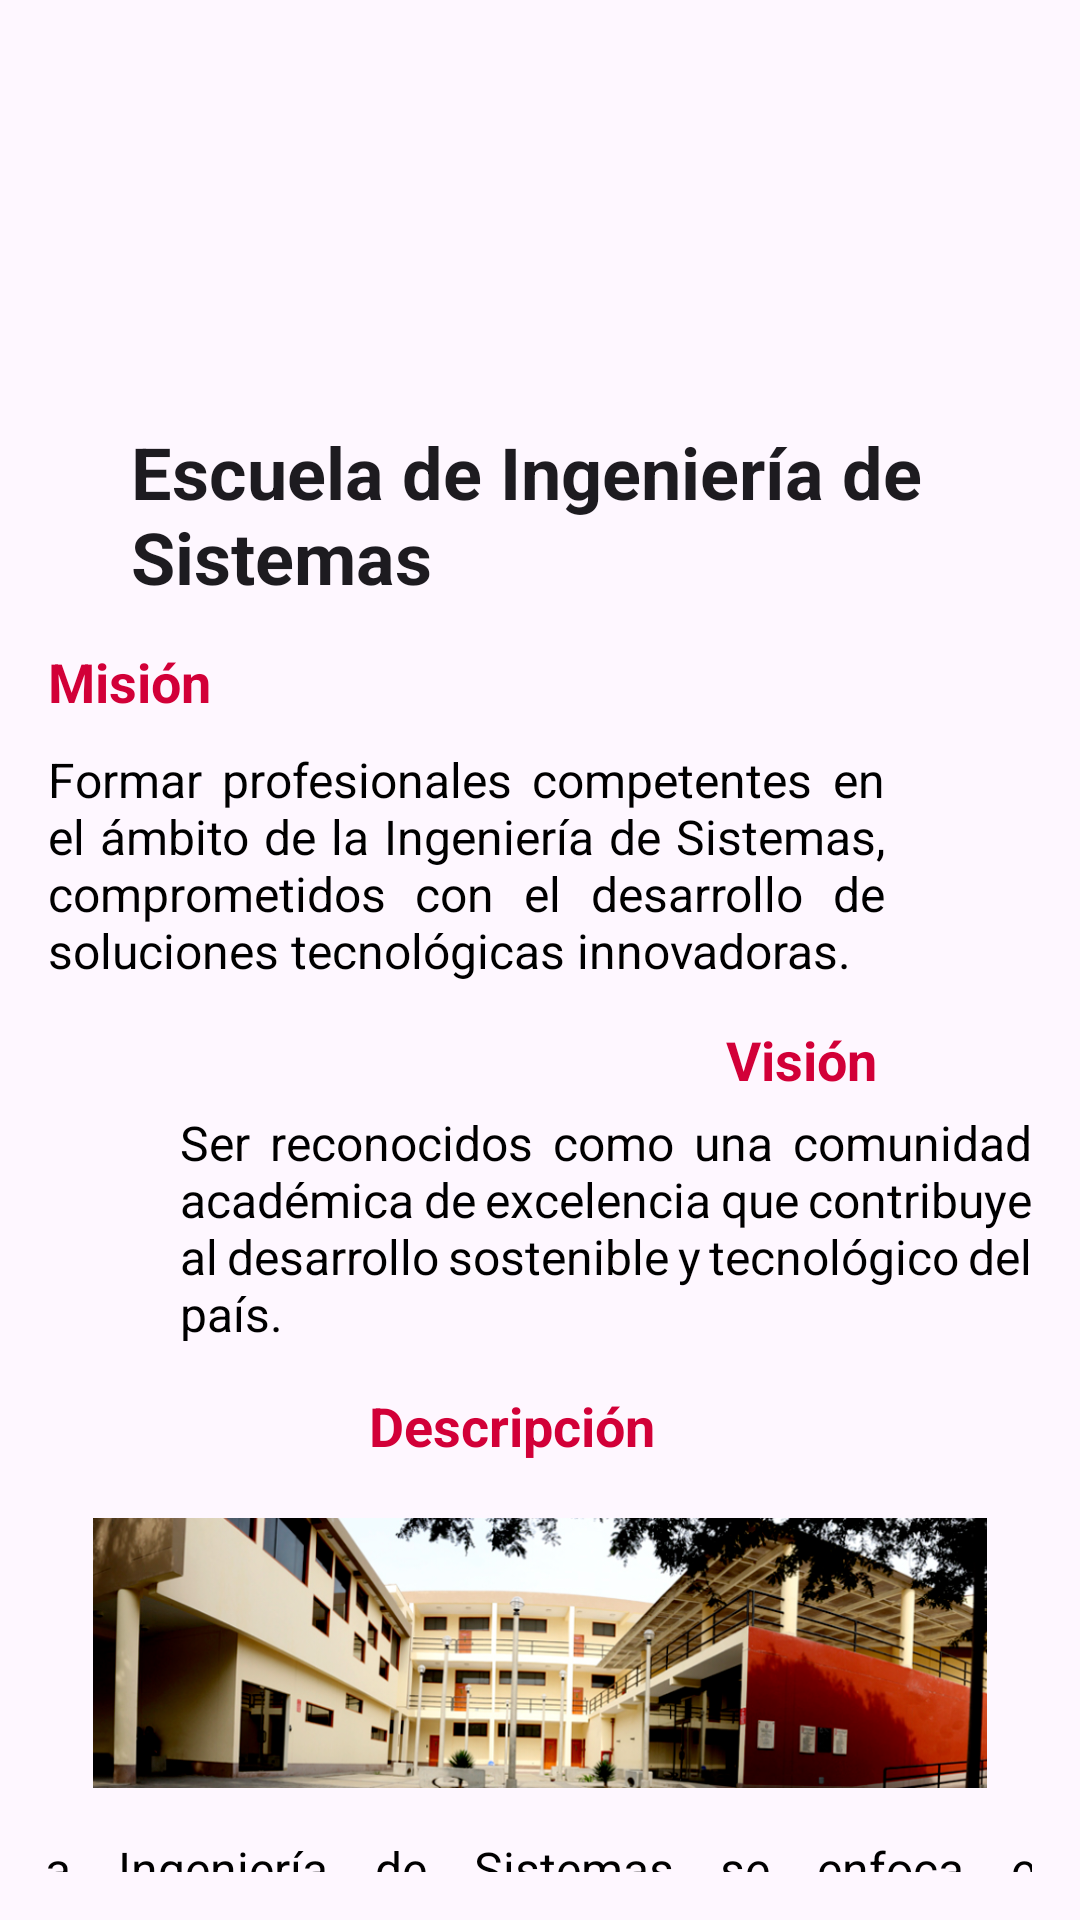

Produce the Android XML layout that renders to this screen, including the resource entries it uses.
<!-- AndroidManifest.xml: application theme Theme.APPUNS -->
<!-- res/layout/fragment_escuela.xml -->
<?xml version="1.0" encoding="utf-8"?>
<androidx.constraintlayout.widget.ConstraintLayout xmlns:android="http://schemas.android.com/apk/res/android"
    xmlns:app="http://schemas.android.com/apk/res-auto"
    xmlns:tools="http://schemas.android.com/tools"
    android:layout_width="match_parent"
    android:layout_height="match_parent"
    android:background="?attr/colorSurface"
    android:padding="16dp"
    tools:context=".EscuelaFragment">

    <com.google.android.material.imageview.ShapeableImageView
        android:id="@+id/logoUns"
        android:layout_width="219dp"
        android:layout_height="101dp"
        android:layout_marginTop="16dp"
        android:src="@drawable/logo_uns"
        app:layout_constraintEnd_toEndOf="parent"
        app:layout_constraintHorizontal_bias="0.056"
        app:layout_constraintStart_toStartOf="parent"
        app:layout_constraintTop_toTopOf="parent" />

    <com.google.android.material.textview.MaterialTextView
        android:id="@+id/tvTituloEscuela"
        android:layout_width="273dp"
        android:layout_height="62dp"
        android:layout_marginTop="8dp"
        android:fontFamily="sans-serif"
        android:text="@string/titulo_escuela"
        android:textColor="?attr/colorOnSurface"
        android:textSize="24sp"
        android:textStyle="bold"
        app:layout_constraintEnd_toEndOf="parent"
        app:layout_constraintStart_toStartOf="parent"
        app:layout_constraintTop_toBottomOf="@id/logoUns" />

    <com.google.android.material.textview.MaterialTextView
        android:id="@+id/tvTituloMision"
        android:layout_width="62dp"
        android:layout_height="30dp"
        android:layout_marginTop="12dp"
        android:text="@string/titulo_mision"
        android:textColor="@color/primaryColor"
        android:textSize="18sp"
        android:textStyle="bold"
        app:layout_constraintEnd_toEndOf="parent"
        app:layout_constraintHorizontal_bias="0.0"
        app:layout_constraintStart_toStartOf="parent"
        app:layout_constraintTop_toBottomOf="@id/tvTituloEscuela" />

    <com.google.android.material.textview.MaterialTextView
        android:id="@+id/tvMision"
        android:layout_width="279dp"
        android:layout_height="88dp"
        android:layout_marginTop="4dp"
        android:justificationMode="inter_word"
        android:text="@string/detalle_mision"
        android:textColor="@color/black"
        android:textSize="16sp"
        app:layout_constraintEnd_toEndOf="parent"
        app:layout_constraintHorizontal_bias="0.0"
        app:layout_constraintStart_toStartOf="parent"
        app:layout_constraintTop_toBottomOf="@id/tvTituloMision" />

    <com.google.android.material.textview.MaterialTextView
        android:id="@+id/tvTituloVision"
        android:layout_width="102dp"
        android:layout_height="25dp"
        android:layout_marginTop="4dp"
        android:text="@string/titulo_vision"
        android:textColor="@color/primaryColor"
        android:textSize="18sp"
        android:textStyle="bold"
        app:layout_constraintEnd_toEndOf="parent"
        app:layout_constraintHorizontal_bias="1.0"
        app:layout_constraintStart_toStartOf="parent"
        app:layout_constraintTop_toBottomOf="@id/tvMision" />

    <com.google.android.material.textview.MaterialTextView
        android:id="@+id/tvVision"
        android:layout_width="284dp"
        android:layout_height="77dp"
        android:layout_marginTop="4dp"
        android:justificationMode="inter_word"
        android:text="@string/detalle_vision"
        android:textColor="@color/black"
        android:textSize="16sp"
        app:layout_constraintEnd_toEndOf="parent"
        app:layout_constraintHorizontal_bias="1.0"
        app:layout_constraintStart_toStartOf="parent"
        app:layout_constraintTop_toBottomOf="@id/tvTituloVision" />

    <com.google.android.material.textview.MaterialTextView
        android:id="@+id/tvTituloDescripcion"
        android:layout_width="114dp"
        android:layout_height="27dp"
        android:layout_marginTop="16dp"
        android:text="@string/titulo_descripcion"
        android:textColor="@color/primaryColor"
        android:textSize="18sp"
        android:textStyle="bold"
        app:layout_constraintEnd_toEndOf="parent"
        app:layout_constraintStart_toStartOf="parent"
        app:layout_constraintTop_toBottomOf="@id/tvVision" />

    <ImageView
        android:id="@+id/viewDirectorImage"
        android:layout_width="298dp"
        android:layout_height="90dp"
        android:layout_marginTop="16dp"
        android:scaleType="centerCrop"
        android:src="@drawable/escuela_sist"
        app:layout_constraintEnd_toEndOf="parent"
        app:layout_constraintStart_toStartOf="parent"
        app:layout_constraintTop_toBottomOf="@id/tvTituloDescripcion" />

    <com.google.android.material.textview.MaterialTextView
        android:id="@+id/tvDescripcion"
        android:layout_width="348dp"
        android:layout_height="98dp"
        android:layout_marginTop="16dp"
        android:justificationMode="inter_word"
        android:text="@string/detalle_descripcion"
        android:textColor="@color/black"
        android:textSize="16sp"
        app:layout_constraintEnd_toEndOf="parent"
        app:layout_constraintStart_toStartOf="parent"
        app:layout_constraintTop_toBottomOf="@id/viewDirectorImage" />
</androidx.constraintlayout.widget.ConstraintLayout>
<!-- resources referenced by this layout -->
<resources>
  <color name="black">#000000</color>
  <color name="primaryColor">#D20038</color>
  <!-- drawable escuela_sist: png bitmap (drawable, 644482 bytes) -->
  <string name="detalle_descripcion">La Ingeniería de Sistemas se enfoca en desarrollar soluciones informáticas que mejoren procesos y optimicen recursos tecnológicos para resolver problemas complejos en diversos contextos.</string>
  <string name="detalle_mision">Formar profesionales competentes en el ámbito de la Ingeniería de Sistemas, comprometidos con el desarrollo de soluciones tecnológicas innovadoras.</string>
  <string name="detalle_vision">Ser reconocidos como una comunidad académica de excelencia que contribuye al desarrollo sostenible y tecnológico del país.</string>
  <string name="titulo_descripcion">Descripción</string>
  <string name="titulo_escuela">Escuela de Ingeniería de Sistemas</string>
  <string name="titulo_mision">Misión</string>
  <string name="titulo_vision">Visión</string>
  <style name="Theme.APPUNS" parent="Base.Theme.APPUNS" />
  <style name="Base.Theme.APPUNS" parent="Theme.Material3.DayNight.NoActionBar">
          
          
      </style>
</resources>
